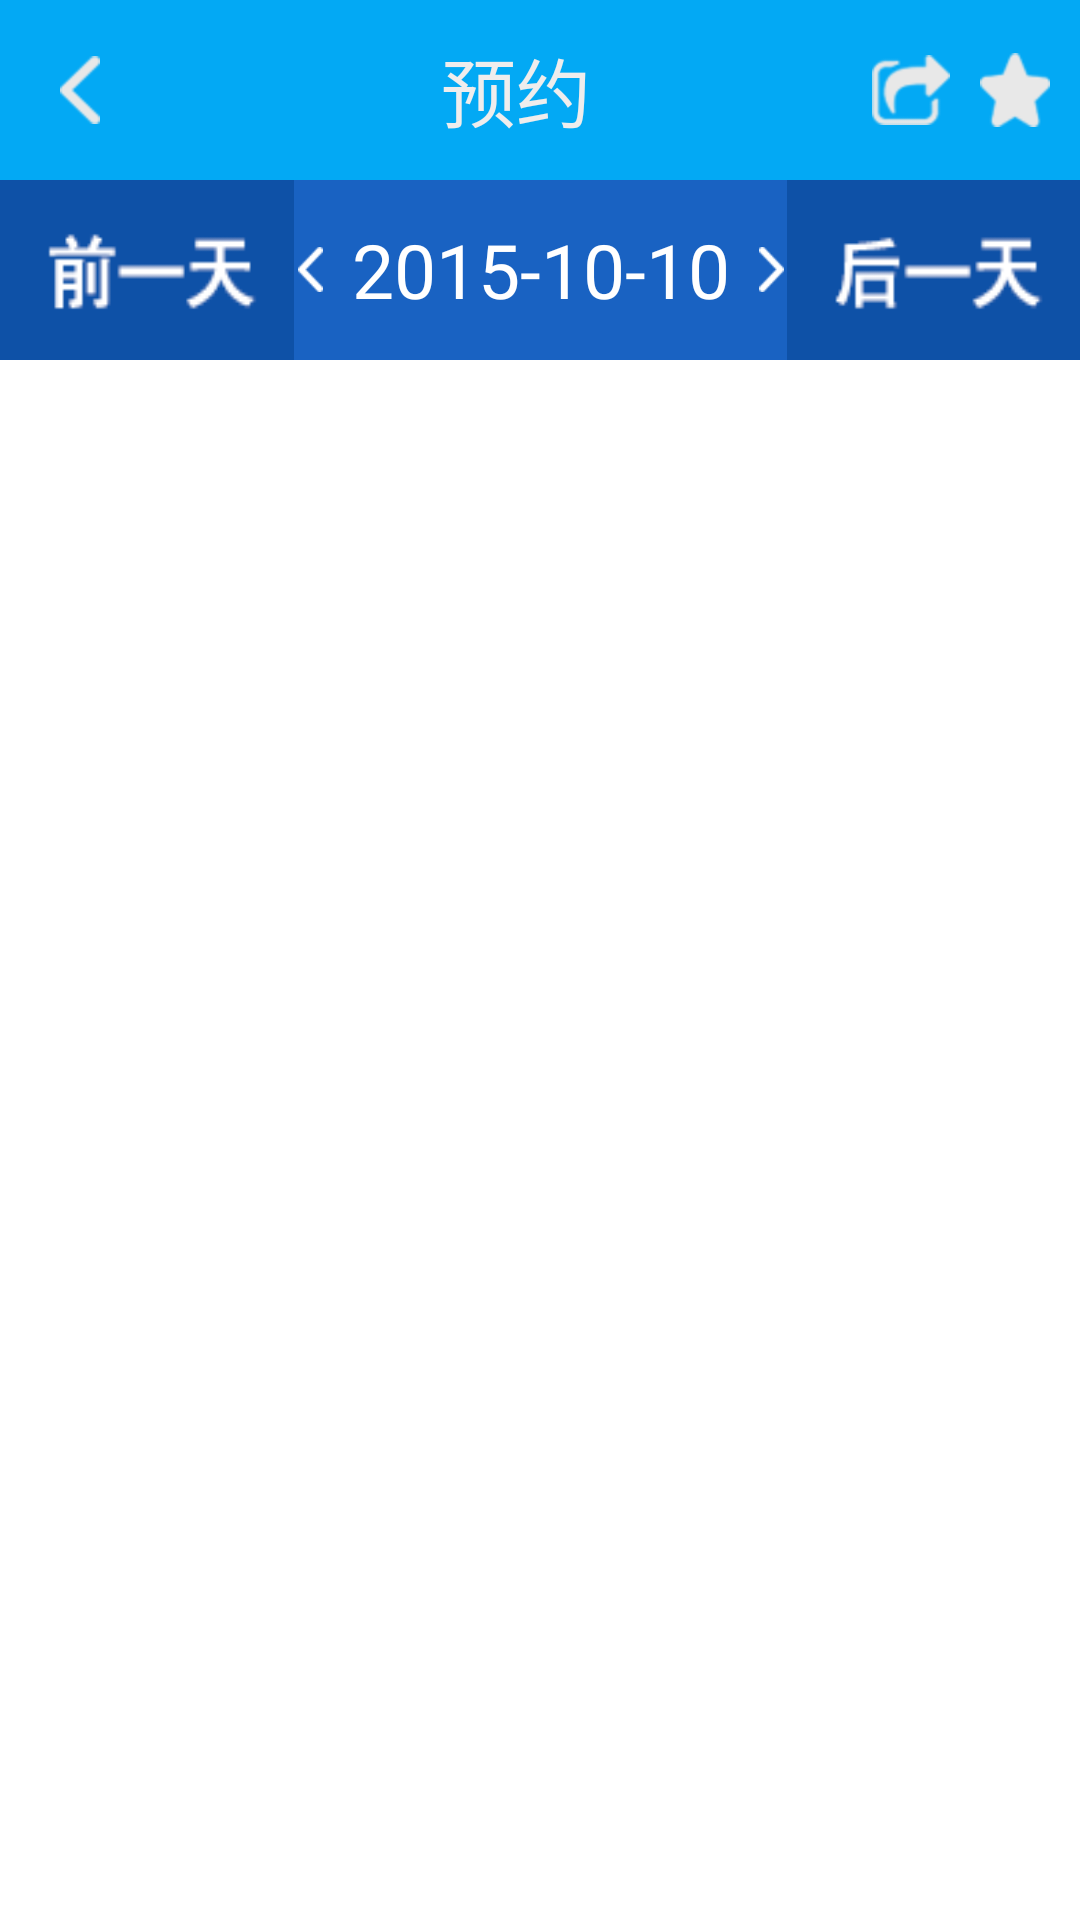

Android layout source for this screen:
<!-- AndroidManifest.xml: application theme android:Theme.Light.NoTitleBar -->
<!-- res/layout/activity_appoint.xml -->
<?xml version="1.0" encoding="utf-8"?>
<LinearLayout xmlns:android="http://schemas.android.com/apk/res/android"
    android:orientation="vertical"
    android:layout_width="match_parent"
    android:layout_height="match_parent">

    <include layout="@layout/activity_appoint_top_bar"/>

    <LinearLayout
        android:id="@+id/ll"
        android:layout_width="match_parent"
        android:layout_height="60dp"
        android:orientation="horizontal"
        android:background="@color/color_19">


        <ImageView
            android:layout_weight="2"
            android:id="@+id/img_qianday"
            android:layout_width="wrap_content"
            android:layout_height="match_parent"
            android:scaleType="fitXY"
            android:src="@drawable/icon_qianday" />


        <LinearLayout
            android:layout_width="wrap_content"
            android:layout_height="match_parent"
            android:gravity="center"
            android:layout_weight="1">
            <ImageView
                android:layout_gravity="center"
                android:id="@+id/img_back"
                android:layout_width="15dp"
                android:layout_height="15dp"
                android:src="@drawable/icon_lefterror"
                android:layout_toLeftOf="@+id/tv_time"
                />
            <TextView
                android:id="@+id/tv_time"
                android:layout_width="wrap_content"
                android:layout_height="wrap_content"
                android:textSize="25sp"
                android:textColor="@color/white"
                android:text=" 2015-10-10 "/>
            <ImageView
                android:layout_width="15dp"
                android:layout_height="15dp"
                android:src="@drawable/icon_righterror"
                android:layout_toLeftOf="@+id/tv_time"
                />
        </LinearLayout>



        <ImageView
            android:id="@+id/img_share"
            android:layout_width="wrap_content"
            android:layout_height="match_parent"
            android:src="@drawable/icon_houday"
            android:scaleType="fitXY"
            android:layout_weight="2" />
    </LinearLayout>

    <include layout="@layout/include_no_data"/>

        <ListView
            android:id="@+id/lv_appoint"
            android:layout_width="match_parent"
            android:scrollbars="none"
            android:divider="@color/gray"
            android:dividerHeight="2dp"
            android:layout_height="match_parent">
        </ListView>

        <include layout="@layout/include_progress"/>


    <include layout="@layout/activity_appoint_bottom_bar" />

</LinearLayout>
<!-- res/layout/activity_appoint_top_bar.xml (included above) -->
<?xml version="1.0" encoding="utf-8"?>
<LinearLayout
    xmlns:android="http://schemas.android.com/apk/res/android"
    android:paddingLeft="20dp"
    android:paddingRight="10dp"
    android:background="#03a9f4"
    android:layout_width="match_parent"
    android:layout_height="60dp">

    <Button
        android:id="@+id/back"
        android:layout_gravity="center_vertical"
        android:background="@mipmap/arrow_left"
        android:layout_width="wrap_content"
        android:layout_height="wrap_content" />

        <TextView
            android:layout_marginLeft="20dp"
            android:layout_gravity="center"
            android:id="@+id/tv_head_sch"
            android:gravity="center"
            android:layout_weight="1"
            android:textSize="25sp"
            android:textColor="@color/root_bg_color"
            android:text="预约"
            android:layout_width="wrap_content"
            android:layout_height="wrap_content" />


    <ImageView
        android:layout_gravity="center_vertical"
        android:src="@mipmap/share"
        android:layout_width="wrap_content"
        android:layout_height="wrap_content" />
    <View
        android:layout_width="10dp"
        android:layout_height="match_parent"/>
    <ImageView
        android:layout_gravity="center_vertical"
        android:src="@mipmap/star"
        android:layout_width="wrap_content"
        android:layout_height="wrap_content" />
</LinearLayout>
<!-- res/layout/include_no_data.xml (included above) -->
<?xml version="1.0" encoding="utf-8"?>
<LinearLayout xmlns:android="http://schemas.android.com/apk/res/android"
    android:id="@+id/layout_no"
    android:visibility="gone"
    android:gravity="center"
    android:layout_width="match_parent"
    android:layout_height="match_parent"
    android:orientation="vertical" >

    <TextView
        android:id="@+id/tv_no"
        android:layout_width="match_parent"
        android:layout_height="match_parent"
        android:layout_gravity="center"
        android:gravity="center"
        android:text="暂时没有数据" />

</LinearLayout>
<!-- res/layout/include_progress.xml (included above) -->
<RelativeLayout xmlns:android="http://schemas.android.com/apk/res/android"
    android:id="@+id/progress"
    android:gravity="center"
    android:layout_width="match_parent"
    android:layout_height="match_parent" >

    <LinearLayout
        android:layout_width="wrap_content"
        android:layout_height="wrap_content"
        android:layout_centerInParent="true"
        android:gravity="center"
        android:orientation="vertical" >

        <ProgressBar
            android:id="@+id/pb_progress"
            android:layout_width="wrap_content"
            android:layout_height="wrap_content" />

        <TextView
            android:layout_width="wrap_content"
            android:layout_height="wrap_content"
            android:text="正在加载数据"
            />
    </LinearLayout>

</RelativeLayout>
<!-- res/layout/activity_appoint_bottom_bar.xml (included above) -->
<?xml version="1.0" encoding="utf-8"?>
<LinearLayout xmlns:android="http://schemas.android.com/apk/res/android"
    android:orientation="horizontal"
    android:layout_width="match_parent"
    android:background="@color/color_01"
    android:layout_height="79dp">
    <LinearLayout
        android:layout_width="wrap_content"
        android:layout_height="match_parent"
        android:gravity="center"
        android:orientation="horizontal"
        android:layout_weight="1">
        <TextView
            android:layout_width="wrap_content"
            android:layout_height="wrap_content"
            android:textSize="25sp"
            android:textColor="@color/color_04"
            android:text="教练"/>
        <ImageView
            android:layout_width="20dp"
            android:layout_height="20dp"
            android:layout_marginLeft="11dp"
            android:src="@drawable/icon_uperror"/>
    </LinearLayout>
    <LinearLayout
        android:layout_width="wrap_content"
        android:layout_height="match_parent"
        android:gravity="center"
        android:layout_weight="1">
        <TextView
            android:layout_width="wrap_content"
            android:layout_height="wrap_content"
            android:textSize="25sp"
            android:textColor="@color/white"
            android:text="剩余时段"/>
        <ImageView
            android:layout_width="20dp"
            android:layout_height="20dp"
            android:layout_marginLeft="11dp"
            android:src="@drawable/icon_uperror1"/>
    </LinearLayout>
</LinearLayout>
<!-- resources referenced by this layout -->
<resources>
  <color name="color_01">#01354d</color>
  <color name="color_04">#049be0</color>
  <color name="color_19">#1962c2</color>
  <color name="gray">#dedcdc</color>
  <color name="root_bg_color">#efeded</color>
  <color name="white">#ffffff</color>
  <!-- drawable icon_houday: png bitmap (drawable, 3943 bytes) -->
  <!-- drawable icon_lefterror: png bitmap (drawable, 3133 bytes) -->
  <!-- drawable icon_qianday: png bitmap (drawable, 3992 bytes) -->
  <!-- drawable icon_righterror: png bitmap (drawable, 3168 bytes) -->
  <!-- drawable icon_uperror: png bitmap (drawable, 3102 bytes) -->
  <!-- drawable icon_uperror1: png bitmap (drawable, 3014 bytes) -->
  <!-- mipmap arrow_left: png bitmap (mipmap-hdpi, 3275 bytes) -->
  <!-- mipmap share: png bitmap (mipmap-hdpi, 3724 bytes) -->
  <!-- mipmap star: png bitmap (mipmap-hdpi, 3395 bytes) -->
</resources>
